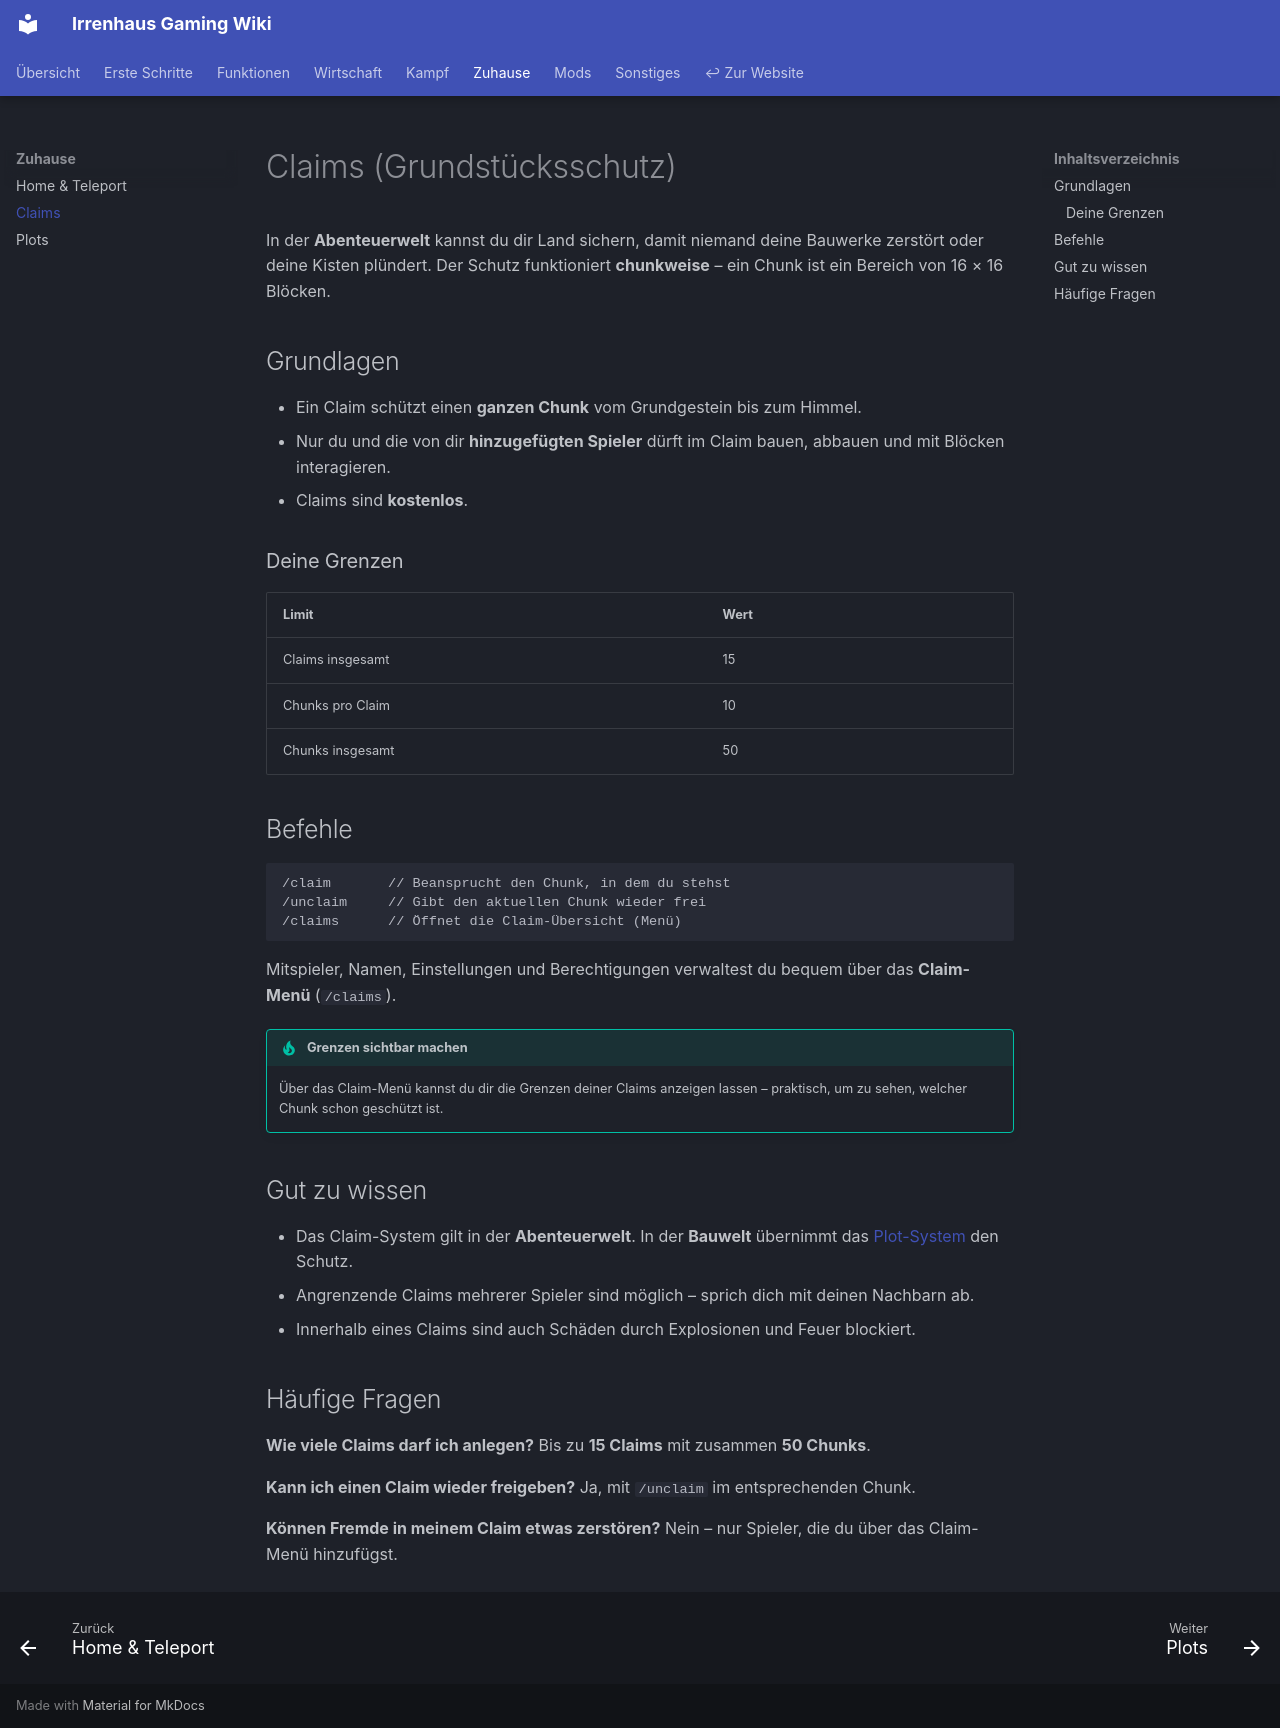

repository: Irrenhaus-Gaming/Irrenhaus-Gaming.github.io · page: zuhause/claims/index.html · generator: mkdocs

# Claims (Grundstücksschutz)

In der **Abenteuerwelt** kannst du dir Land sichern, damit niemand deine Bauwerke zerstört oder deine Kisten plündert. Der Schutz funktioniert **chunkweise** – ein Chunk ist ein Bereich von 16 × 16 Blöcken.

## Grundlagen

- Ein Claim schützt einen **ganzen Chunk** vom Grundgestein bis zum Himmel.
- Nur du und die von dir **hinzugefügten Spieler** dürft im Claim bauen, abbauen und mit Blöcken interagieren.
- Claims sind **kostenlos**.

### Deine Grenzen

| Limit | Wert |
|-------|------|
| Claims insgesamt | 15 |
| Chunks pro Claim | 10 |
| Chunks insgesamt | 50 |

## Befehle

```
/claim       // Beansprucht den Chunk, in dem du stehst
/unclaim     // Gibt den aktuellen Chunk wieder frei
/claims      // Öffnet die Claim-Übersicht (Menü)
```

Mitspieler, Namen, Einstellungen und Berechtigungen verwaltest du bequem über das **Claim-Menü** (`/claims`).

!!! tip "Grenzen sichtbar machen"
    Über das Claim-Menü kannst du dir die Grenzen deiner Claims anzeigen lassen – praktisch, um zu sehen, welcher Chunk schon geschützt ist.

## Gut zu wissen

- Das Claim-System gilt in der **Abenteuerwelt**. In der **Bauwelt** übernimmt das [Plot-System](plots.md) den Schutz.
- Angrenzende Claims mehrerer Spieler sind möglich – sprich dich mit deinen Nachbarn ab.
- Innerhalb eines Claims sind auch Schäden durch Explosionen und Feuer blockiert.

## Häufige Fragen

**Wie viele Claims darf ich anlegen?**
Bis zu **15 Claims** mit zusammen **50 Chunks**.

**Kann ich einen Claim wieder freigeben?**
Ja, mit `/unclaim` im entsprechenden Chunk.

**Können Fremde in meinem Claim etwas zerstören?**
Nein – nur Spieler, die du über das Claim-Menü hinzufügst.
